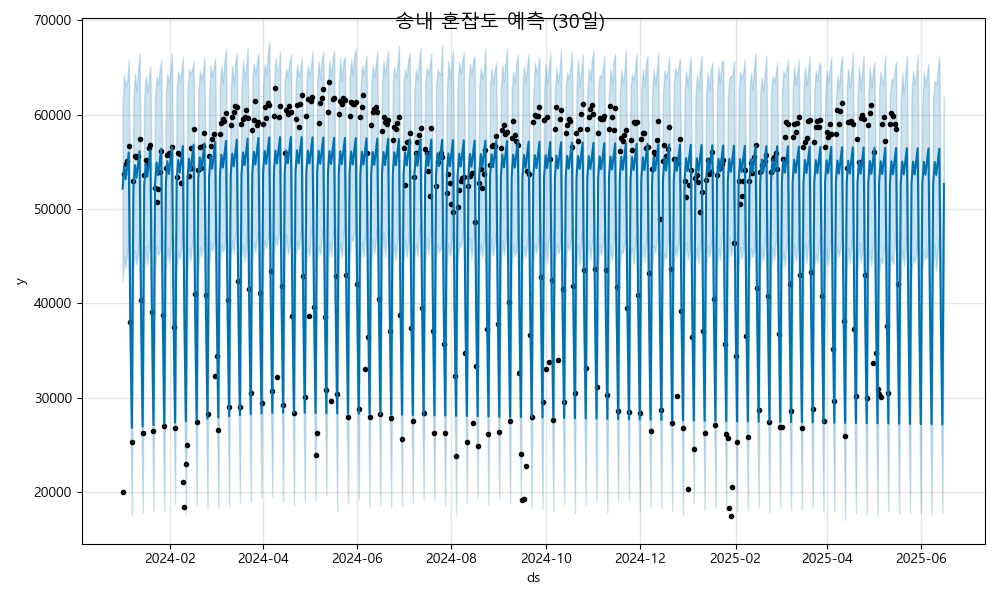

The data file committed next to this chart (first rows):
ds, yhat, yhat_lower, yhat_upper
2024-01-01, 52162, 42376, 60815
2024-01-02, 54513, 44955, 64253
2024-01-03, 53169, 43780, 63005
2024-01-04, 54617, 45491, 63629
2024-01-05, 55994, 46818, 65777
2024-01-06, 38292, 29105, 46927
2024-01-07, 26826, 17608, 35820
2024-01-08, 52300, 43699, 61653
2024-01-09, 54651, 45580, 64331
2024-01-10, 53306, 44069, 62548
2024-01-11, 54755, 45207, 64537
2024-01-12, 56132, 47483, 66523
2024-01-13, 38429, 29386, 47393
2024-01-14, 26964, 17769, 36313
2024-01-15, 52437, 43286, 61874
2024-01-16, 54788, 46073, 64082
2024-01-17, 53444, 44055, 62353
2024-01-18, 54892, 45648, 63823
2024-01-19, 56269, 47111, 65145
2024-01-20, 38567, 29748, 48249
2024-01-21, 27101, 18068, 36256
2024-01-22, 52574, 43223, 61847
2024-01-23, 54925, 46062, 64054
2024-01-24, 53581, 45108, 63120
2024-01-25, 55029, 45458, 64798
2024-01-26, 56406, 47446, 65817
2024-01-27, 38704, 29515, 48419
2024-01-28, 27238, 17940, 36650
2024-01-29, 52712, 43631, 61889
2024-01-30, 55062, 45945, 64355
2024-01-31, 53718, 44335, 63225
2024-02-01, 55167, 45725, 64718
2024-02-02, 56543, 47284, 66478
2024-02-03, 38841, 29713, 48211
2024-02-04, 27375, 18714, 37115
2024-02-05, 52849, 43771, 62860
2024-02-06, 55200, 45425, 64572
2024-02-07, 53855, 44684, 63658
2024-02-08, 55304, 45957, 64349
2024-02-09, 56681, 48248, 66108
2024-02-10, 38978, 29147, 48254
2024-02-11, 27513, 17674, 36684
2024-02-12, 52986, 43347, 62469
2024-02-13, 55337, 45956, 64842
2024-02-14, 53993, 44550, 64313
2024-02-15, 55441, 46419, 64883
2024-02-16, 56818, 47630, 65599
2024-02-17, 39116, 30168, 48300
2024-02-18, 27650, 18618, 36274
2024-02-19, 53123, 43571, 62159
2024-02-20, 55474, 46022, 64662
2024-02-21, 54130, 44911, 63690
2024-02-22, 55579, 46025, 64513
2024-02-23, 56955, 47112, 66077
2024-02-24, 39253, 29811, 48316
2024-02-25, 27787, 18361, 37120
2024-02-26, 53261, 43530, 61702
2024-02-27, 55612, 46564, 65204
2024-02-28, 54267, 45538, 63976
2024-02-29, 55716, 46131, 64877
... 473 more rows
